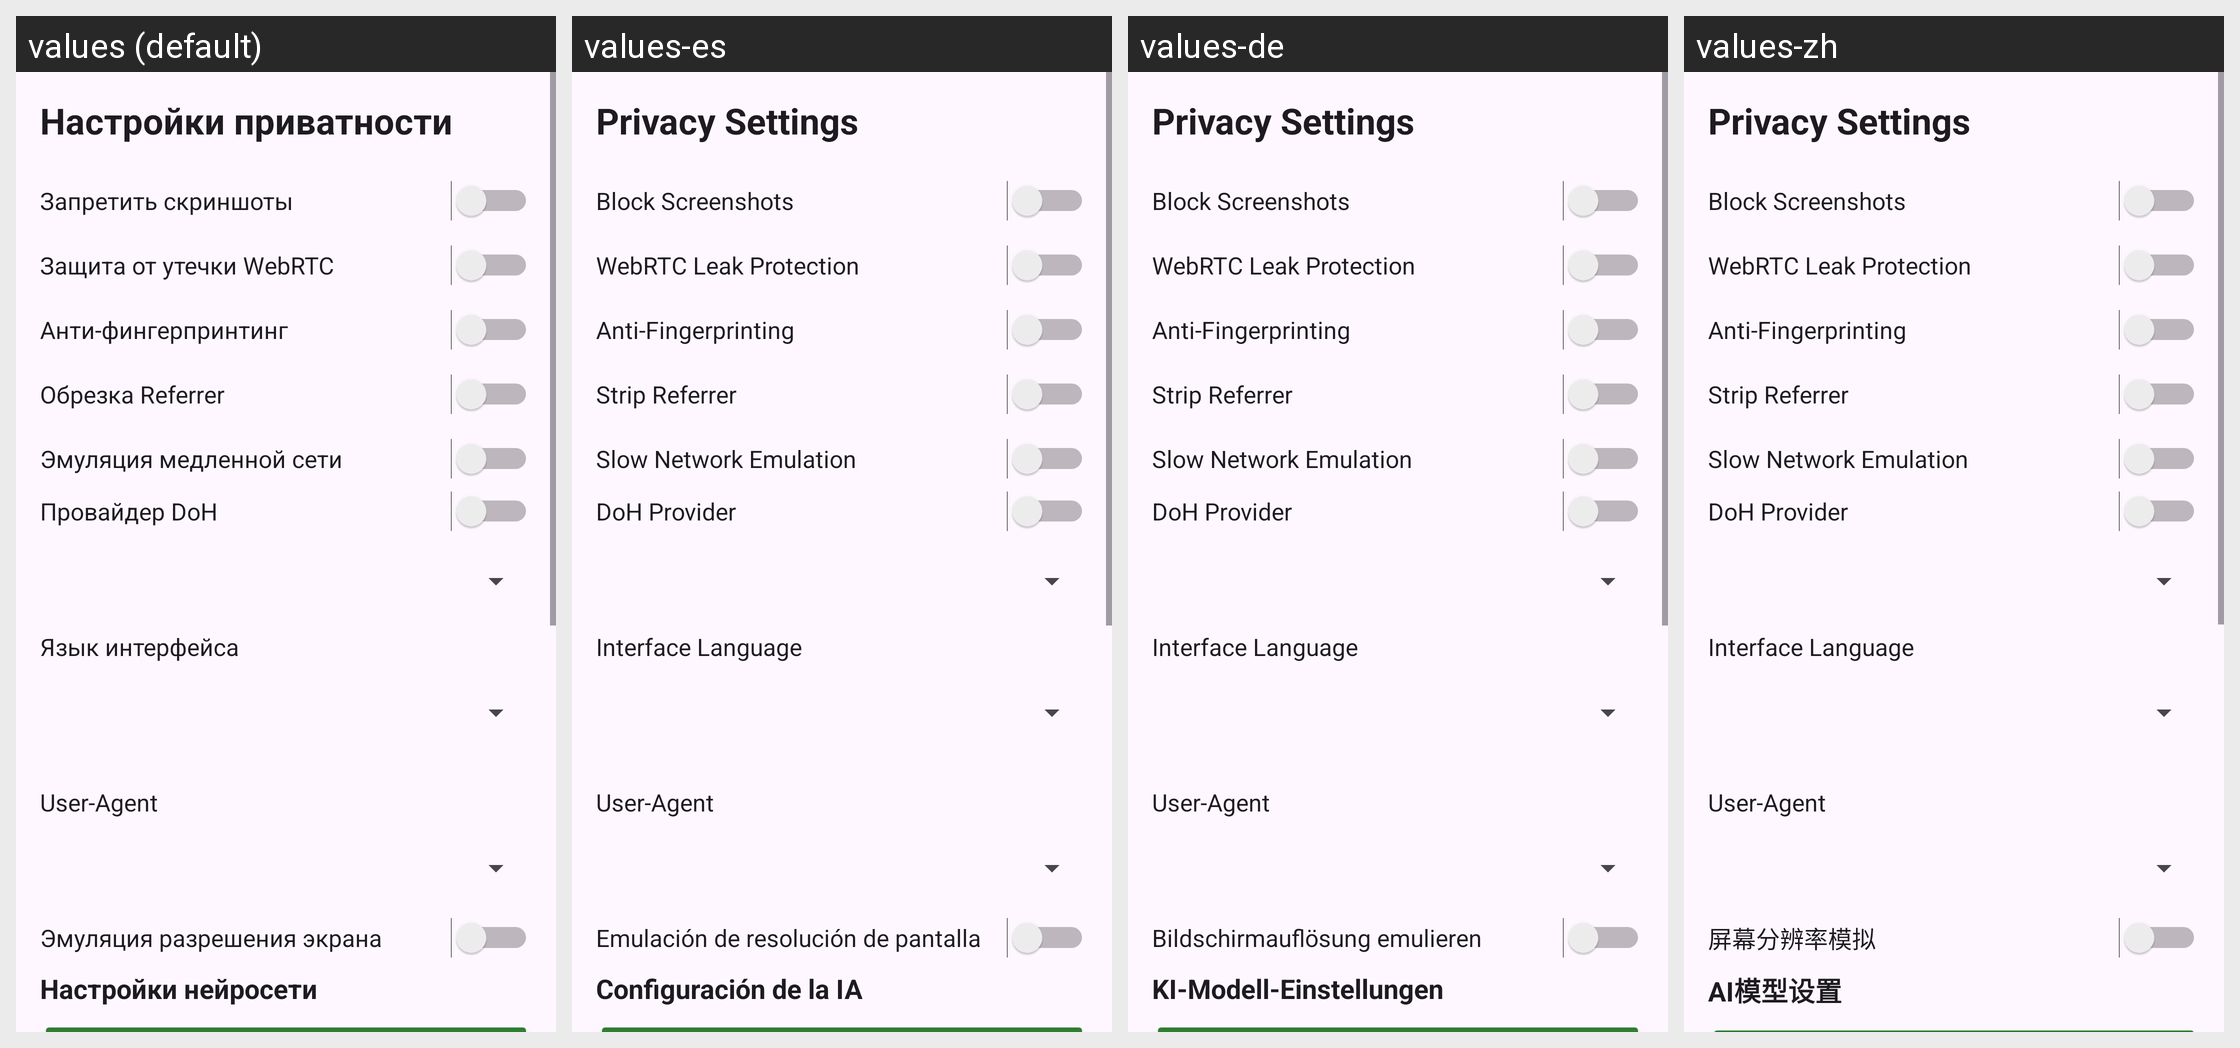

Here is an Android app screen in its default locale and in the app's own translations. Write out the translated-string differences for the strings that appear on this screen.
Android screen res/layout/activity_settings.xml rendered under 4 locales, left to right: values (default), values-es, values-de, values-zh. Device: Nexus 5 (rendered at 1080×1920; each locale shown at half size, 540×960, under a caption strip naming it); theme Theme.LLM.
Other locales in the repository, not shown: values-ar, values-en, values-fr, values-ru.
Strings drawn on this screen, with the default value and each locale's value (text and hints the layout hard-codes, and strings that could not be matched under every locale, appear in the picture but are not listed):

settings_title
  values: Настройки приватности
  values-es: Privacy Settings
  values-de: Privacy Settings
  values-zh: Privacy Settings

settings_block_screenshots
  values: Запретить скриншоты
  values-es: Block Screenshots
  values-de: Block Screenshots
  values-zh: Block Screenshots

settings_webrtc
  values: Защита от утечки WebRTC
  values-es: WebRTC Leak Protection
  values-de: WebRTC Leak Protection
  values-zh: WebRTC Leak Protection

settings_rfp
  values: Анти-фингерпринтинг
  values-es: Anti-Fingerprinting
  values-de: Anti-Fingerprinting
  values-zh: Anti-Fingerprinting

settings_referrer
  values: Обрезка Referrer
  values-es: Strip Referrer
  values-de: Strip Referrer
  values-zh: Strip Referrer

settings_slow_3g
  values: Эмуляция медленной сети
  values-es: Slow Network Emulation
  values-de: Slow Network Emulation
  values-zh: Slow Network Emulation

settings_doh
  values: Провайдер DoH
  values-es: DoH Provider
  values-de: DoH Provider
  values-zh: DoH Provider

settings_lang
  values: Язык интерфейса
  values-es: Interface Language
  values-de: Interface Language
  values-zh: Interface Language

settings_ua
  values: User-Agent
  values-es: User-Agent
  values-de: User-Agent
  values-zh: User-Agent

settings_emulate_screen
  values: Эмуляция разрешения экрана
  values-es: Emulación de resolución de pantalla
  values-de: Bildschirmauflösung emulieren
  values-zh: 屏幕分辨率模拟

llm_settings_title
  values: Настройки нейросети
  values-es: Configuración de la IA
  values-de: KI-Modell-Einstellungen
  values-zh: AI模型设置
